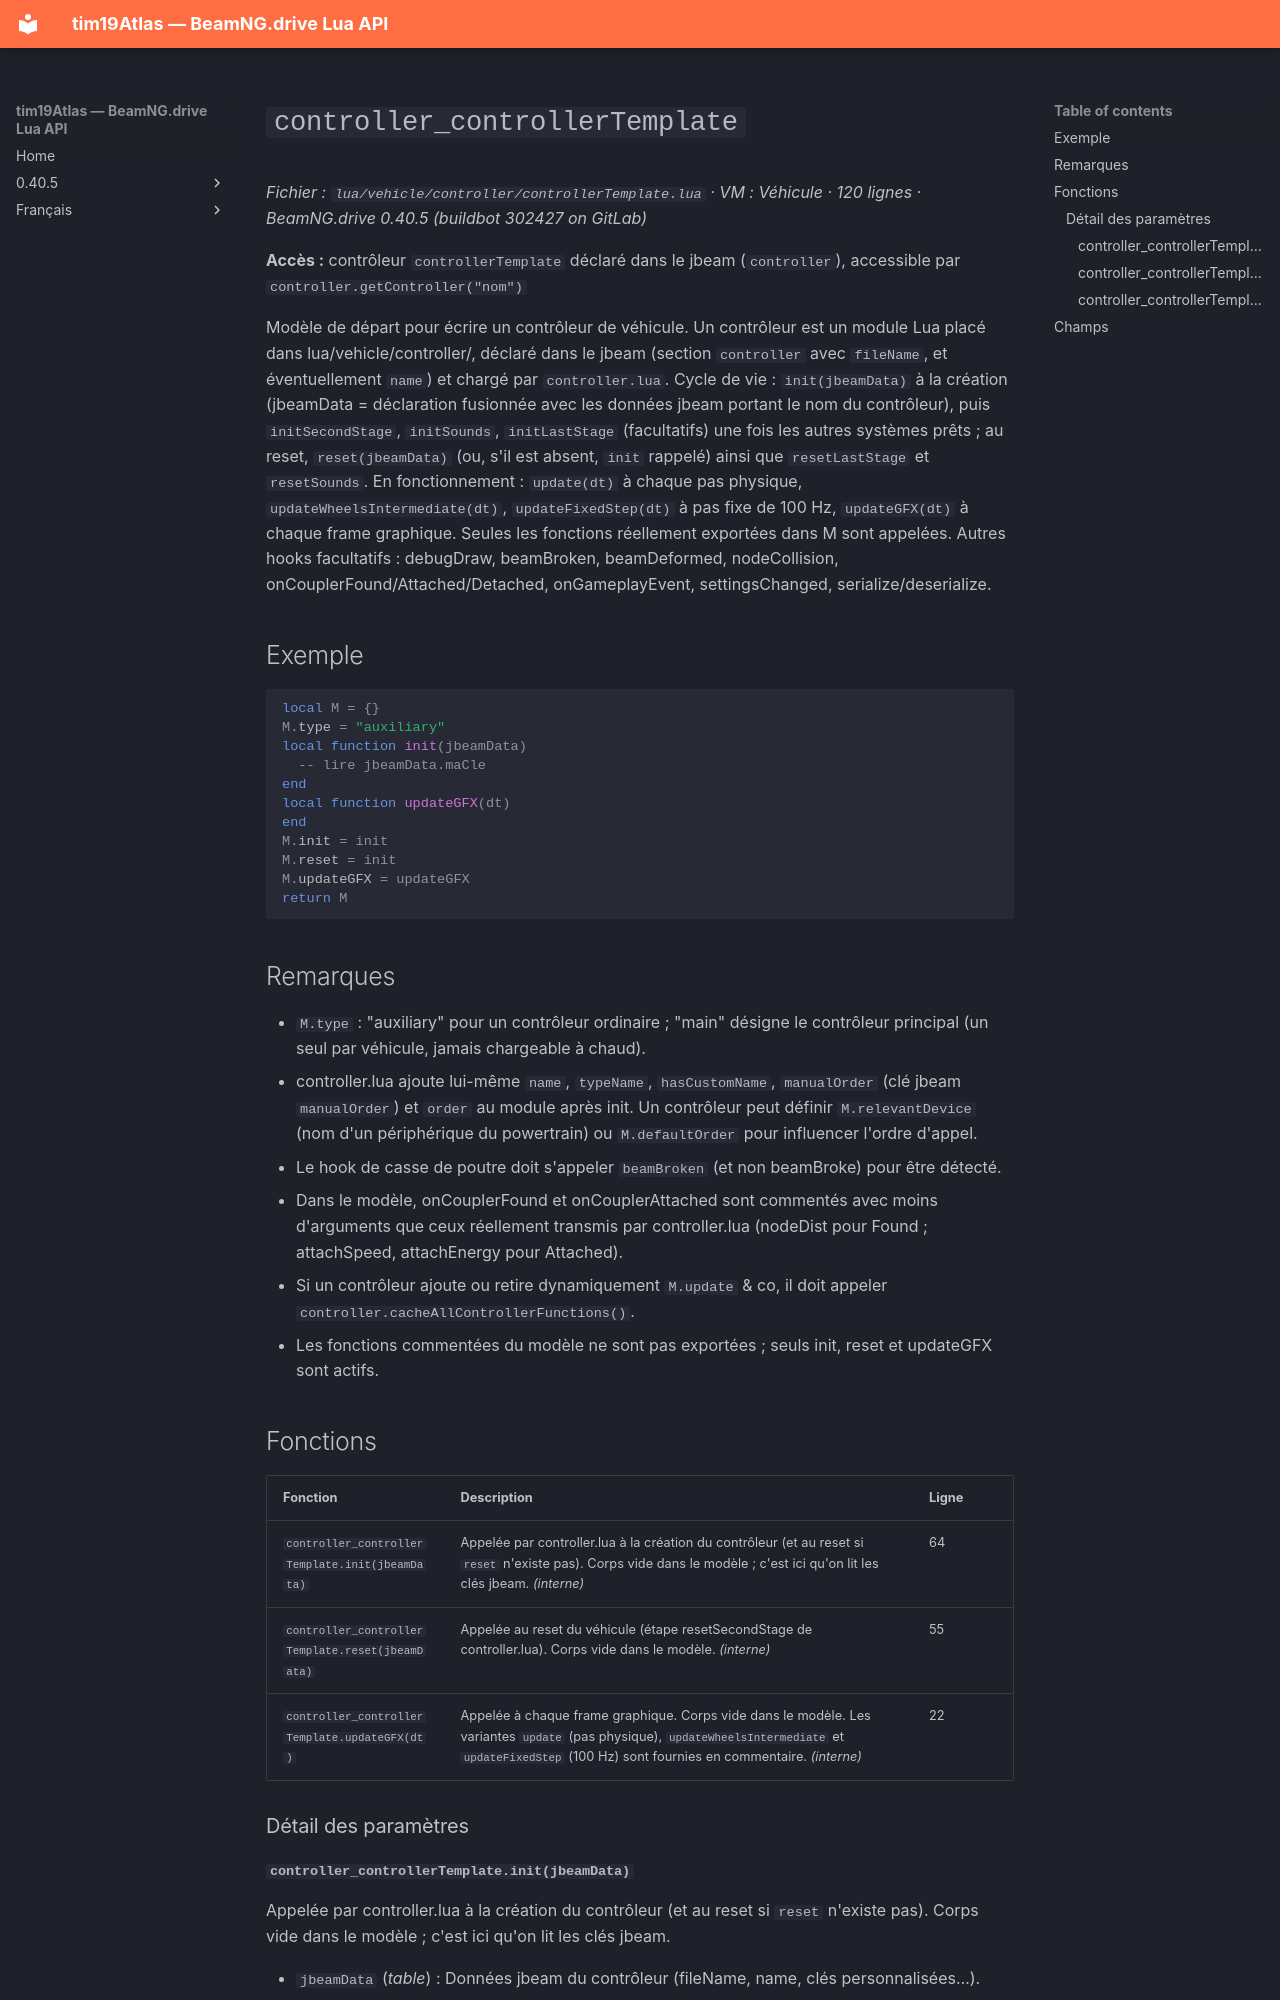

repository: Tim0219800/beamng-lua-atlas · page: fr/0.40.5/vehicle/controller/controllerTemplate.html · generator: mkdocs

# `controller_controllerTemplate`

*Fichier : `lua/vehicle/controller/controllerTemplate.lua` · VM : Véhicule · 120 lignes · BeamNG.drive 0.40.5 (buildbot 302427 on GitLab)*

**Accès :** contrôleur `controllerTemplate` déclaré dans le jbeam (`controller`), accessible par `controller.getController("nom")`

Modèle de départ pour écrire un contrôleur de véhicule. Un contrôleur est un module Lua placé dans lua/vehicle/controller/, déclaré dans le jbeam (section `controller` avec `fileName`, et éventuellement `name`) et chargé par `controller.lua`. Cycle de vie : `init(jbeamData)` à la création (jbeamData = déclaration fusionnée avec les données jbeam portant le nom du contrôleur), puis `initSecondStage`, `initSounds`, `initLastStage` (facultatifs) une fois les autres systèmes prêts ; au reset, `reset(jbeamData)` (ou, s'il est absent, `init` rappelé) ainsi que `resetLastStage` et `resetSounds`. En fonctionnement : `update(dt)` à chaque pas physique, `updateWheelsIntermediate(dt)`, `updateFixedStep(dt)` à pas fixe de 100 Hz, `updateGFX(dt)` à chaque frame graphique. Seules les fonctions réellement exportées dans M sont appelées. Autres hooks facultatifs : debugDraw, beamBroken, beamDeformed, nodeCollision, onCouplerFound/Attached/Detached, onGameplayEvent, settingsChanged, serialize/deserialize.

## Exemple

```lua
local M = {}
M.type = "auxiliary"
local function init(jbeamData)
  -- lire jbeamData.maCle
end
local function updateGFX(dt)
end
M.init = init
M.reset = init
M.updateGFX = updateGFX
return M
```

## Remarques

- `M.type` : "auxiliary" pour un contrôleur ordinaire ; "main" désigne le contrôleur principal (un seul par véhicule, jamais chargeable à chaud).
- controller.lua ajoute lui-même `name`, `typeName`, `hasCustomName`, `manualOrder` (clé jbeam `manualOrder`) et `order` au module après init. Un contrôleur peut définir `M.relevantDevice` (nom d'un périphérique du powertrain) ou `M.defaultOrder` pour influencer l'ordre d'appel.
- Le hook de casse de poutre doit s'appeler `beamBroken` (et non beamBroke) pour être détecté.
- Dans le modèle, onCouplerFound et onCouplerAttached sont commentés avec moins d'arguments que ceux réellement transmis par controller.lua (nodeDist pour Found ; attachSpeed, attachEnergy pour Attached).
- Si un contrôleur ajoute ou retire dynamiquement `M.update` & co, il doit appeler `controller.cacheAllControllerFunctions()`.
- Les fonctions commentées du modèle ne sont pas exportées ; seuls init, reset et updateGFX sont actifs.

## Fonctions

| Fonction | Description | Ligne |
|---|---|---|
| `controller_controllerTemplate.init(jbeamData)` | Appelée par controller.lua à la création du contrôleur (et au reset si `reset` n'existe pas). Corps vide dans le modèle ; c'est ici qu'on lit les clés jbeam. *(interne)* | 64 |
| `controller_controllerTemplate.reset(jbeamData)` | Appelée au reset du véhicule (étape resetSecondStage de controller.lua). Corps vide dans le modèle. *(interne)* | 55 |
| `controller_controllerTemplate.updateGFX(dt)` | Appelée à chaque frame graphique. Corps vide dans le modèle. Les variantes `update` (pas physique), `updateWheelsIntermediate` et `updateFixedStep` (100 Hz) sont fournies en commentaire. *(interne)* | 22 |

### Détail des paramètres
